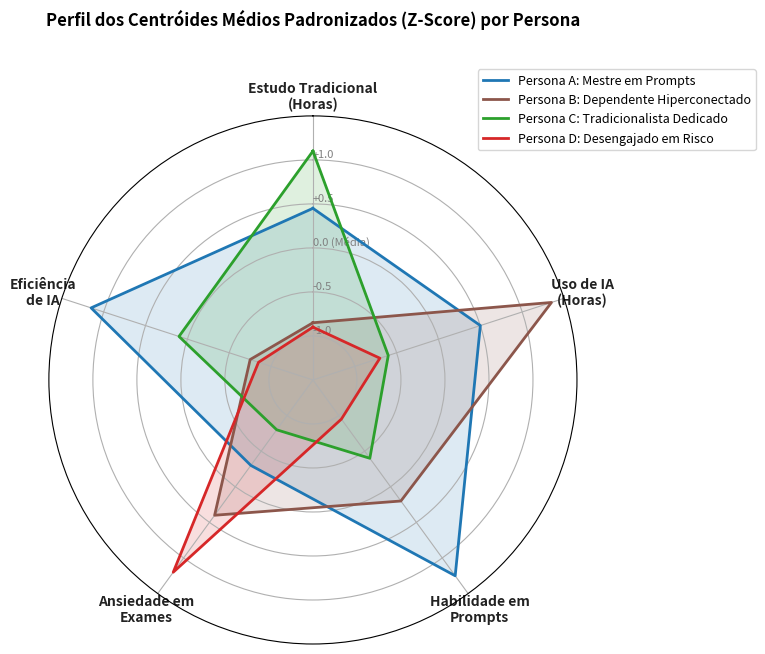

Here is the Python script that generated this plot:
# CÓDIGO 23 (transcrito do Colab, célula sem título): RADAR DAS PERSONAS (FIGURA 14 DO TCC)
# *** ATENÇÃO: OS VALORES DOS CENTROIDES ABAIXO ESTÃO DIGITADOS À MÃO (NÃO VÊM DOS DADOS) ***
# Esta célula NÃO calcula nada a partir de df. Os z-scores foram escritos manualmente.
# Inconsistências detectadas:
#  - Persona D tem ansiedade +1,20 (maior) no radar, mas a Tabela 2 do TCC dá a ela a MENOR
#    ansiedade (3,78).
#  - Persona A tem estudo tradicional +0,45 no radar, mas sua média (11,43 h, Código 15) fica
#    praticamente na média global (≈11,2 h, média ponderada dos clusters), ou seja, z perto de 0.
#  - O radar usa 5 eixos (inclui "Eficiência de IA") e não os 6 atributos do K-Means.
# Use cells/23b_radar_personas_calculado.py para regerar a Figura 14 a partir dos dados.

import matplotlib.pyplot as plt
import numpy as np

categories = [
    'Estudo Tradicional\n(Horas)',
    'Uso de IA\n(Horas)',
    'Habilidade em\nPrompts',
    'Ansiedade em\nExames',
    'Eficiência\nde IA',
]
N = len(categories)

angles = [n / float(N) * 2 * np.pi for n in range(N)]
angles += angles[:1]

# Centróides "médios padronizados (Z-Score)": VALORES FIXOS DIGITADOS
persona_a = [0.45, 0.50, 1.25, -0.30, 1.15]
persona_b = [-0.85, 1.35, 0.20, 0.40, -0.75]
persona_c = [1.10, -0.60, -0.40, -0.80, 0.10]
persona_d = [-0.90, -0.70, -0.95, 1.20, -0.85]

persona_a += persona_a[:1]
persona_b += persona_b[:1]
persona_c += persona_c[:1]
persona_d += persona_d[:1]

plt.figure(figsize=(8, 8), dpi=300)
ax = plt.subplot(111, polar=True)
ax.set_theta_offset(np.pi / 2)
ax.set_theta_direction(-1)

plt.xticks(angles[:-1], categories, size=10, fontweight='bold', color='#222222')
ax.set_rlabel_position(0)
plt.yticks([-1.0, -0.5, 0.0, 0.5, 1.0], ["-1.0", "-0.5", "0.0 (Média)", "+0.5", "+1.0"],
           color="grey", size=8)
plt.ylim(-1.5, 1.5)

ax.plot(angles, persona_a, linewidth=2, label='Persona A: Mestre em Prompts', color='#1f77b4')
ax.fill(angles, persona_a, '#1f77b4', alpha=0.15)
ax.plot(angles, persona_b, linewidth=2, label='Persona B: Dependente Hiperconectado', color='#8c564b')
ax.fill(angles, persona_b, '#8c564b', alpha=0.15)
ax.plot(angles, persona_c, linewidth=2, label='Persona C: Tradicionalista Dedicado', color='#2ca02c')
ax.fill(angles, persona_c, '#2ca02c', alpha=0.15)
ax.plot(angles, persona_d, linewidth=2, label='Persona D: Desengajado em Risco', color='#d62728')
ax.fill(angles, persona_d, '#d62728', alpha=0.15)

plt.title('Perfil dos Centróides Médios Padronizados (Z-Score) por Persona\n',
          size=12, fontweight='bold', pad=25)
plt.legend(loc='upper right', bbox_to_anchor=(1.35, 1.1), frameon=True, fontsize=9)

plt.tight_layout()
nome_arquivo = 'figura_14_perfil_personas_radar.png'
plt.savefig(nome_arquivo, dpi=300, bbox_inches='tight')
plt.show()
# Original (Colab): from google.colab import files; files.download(nome_arquivo)
